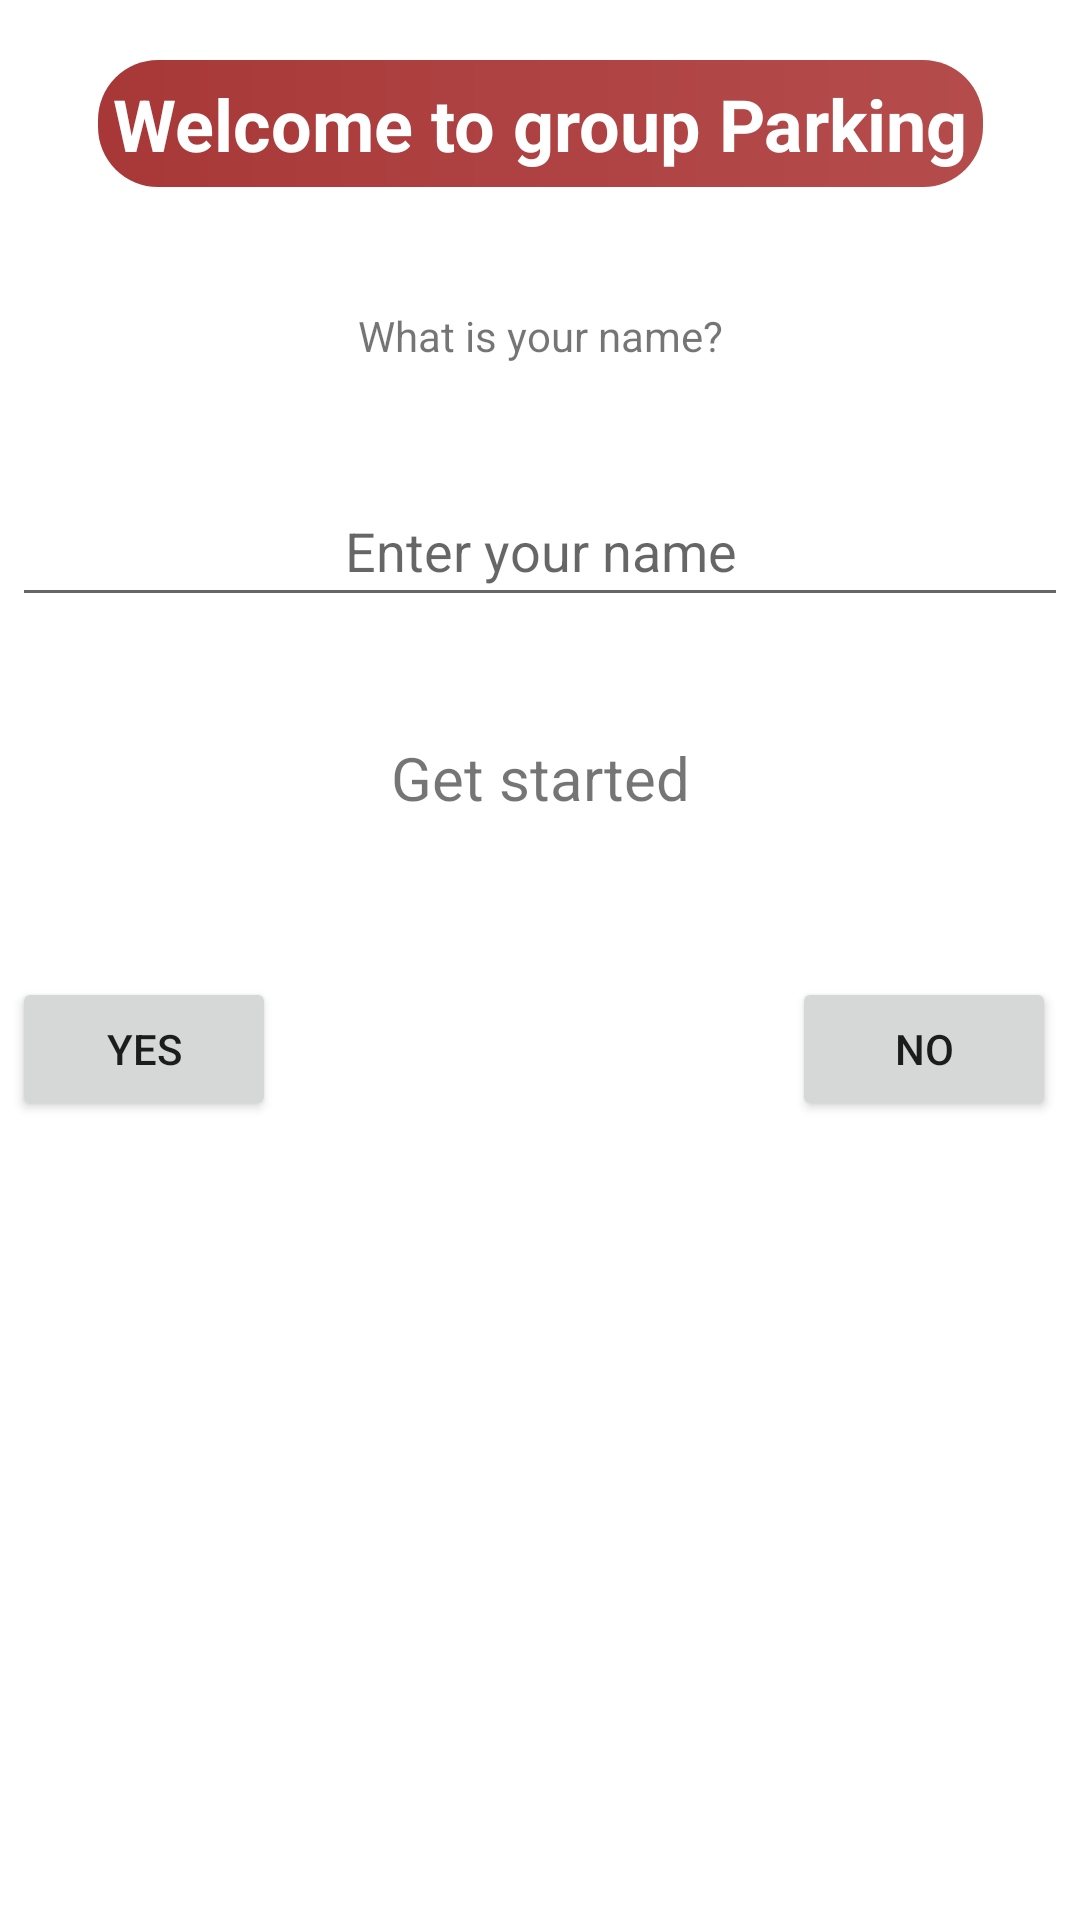

The Android layout XML behind this screen, and the referenced resources:
<!-- AndroidManifest.xml: application theme Theme.GroupParkingAssignment -->
<!-- res/layout/activity_landing_page.xml -->
<?xml version="1.0" encoding="utf-8"?>
<androidx.constraintlayout.widget.ConstraintLayout xmlns:android="http://schemas.android.com/apk/res/android"
    xmlns:app="http://schemas.android.com/apk/res-auto"
    xmlns:tools="http://schemas.android.com/tools"
    android:layout_width="match_parent"
    android:layout_height="match_parent"
    android:padding="4dp"
    tools:context=".LandingPageActivity">

    <TextView
        android:id="@+id/titleText"
        android:layout_width="wrap_content"
        android:layout_height="wrap_content"
        android:layout_centerHorizontal="true"
        android:layout_marginTop="16dp"
        android:padding="5dp"
        android:textColor="@color/white"
        android:text="Welcome to group Parking"
        android:textSize="24sp"
        android:textStyle="bold"
        app:layout_constraintEnd_toEndOf="parent"
        app:layout_constraintStart_toStartOf="parent"
        app:layout_constraintTop_toTopOf="parent"
        android:background="@drawable/bordered_radius_res"/>

    <TextView
        android:id="@+id/nameQuiz"
        android:layout_width="match_parent"
        android:layout_height="wrap_content"
        android:text="What is your name?"
        app:layout_constraintEnd_toEndOf="parent"
        app:layout_constraintStart_toStartOf="parent"
        app:layout_constraintTop_toBottomOf="@+id/titleText"
        android:layout_marginTop="40dp"
        android:textAlignment="center"/>

    <EditText
        android:id="@+id/nameText"
        android:layout_width="match_parent"
        android:layout_height="wrap_content"
        android:hint="Enter your name"
        android:padding="10dp"
        android:inputType="text"
        app:layout_constraintEnd_toEndOf="parent"
        app:layout_constraintStart_toStartOf="parent"
        app:layout_constraintTop_toBottomOf="@+id/nameQuiz"
        android:layout_marginTop="40dp"
        android:textAlignment="center"
        />
    <RelativeLayout
        android:id="@+id/relative_layout"
        android:layout_width="match_parent"
        android:layout_height="wrap_content"
        app:layout_constraintTop_toBottomOf="@+id/nameText"
        android:layout_marginTop="40dp"
        >
        <TextView
            android:layout_width="match_parent"
            android:layout_height="wrap_content"
            android:textSize="20sp"
            android:text="Get started"
            android:textAlignment="center"
            />
        <androidx.constraintlayout.widget.ConstraintLayout
            android:id="@+id/constraintlay"
            android:layout_width="match_parent"
            android:layout_height="wrap_content"
            android:layout_marginTop="80dp">

            <Button
                android:id="@+id/yes"
                android:layout_width="wrap_content"
                android:layout_height="wrap_content"
                android:text="YES"
                app:layout_constraintStart_toStartOf="parent"
                app:layout_constraintTop_toTopOf="parent" />

            <Button
                android:id="@+id/no"
                android:layout_width="wrap_content"
                android:layout_height="wrap_content"
                android:layout_marginEnd="4dp"
                android:text="NO"
                app:layout_constraintBottom_toBottomOf="parent"
                app:layout_constraintEnd_toEndOf="parent"
                app:layout_constraintHorizontal_bias="1"
                app:layout_constraintStart_toEndOf="@+id/yes"
                app:layout_constraintTop_toTopOf="parent" />
        </androidx.constraintlayout.widget.ConstraintLayout>


    </RelativeLayout>



</androidx.constraintlayout.widget.ConstraintLayout>
<!-- resources referenced by this layout -->
<resources>
  <!-- drawable bordered_radius_res (drawable) -->
  <?xml version="1.0" encoding="utf-8"?>
  <shape xmlns:android="http://schemas.android.com/apk/res/android">
      <corners android:radius="20.0dp"/>
      <gradient android:startColor="#A83838" android:endColor="#B54C4C" android:angle="0.0"/>
  </shape>
  <style name="Theme.GroupParkingAssignment" parent="Theme.MaterialComponents.Light.DarkActionBar">
          
          <item name="colorPrimary">@color/purple_500</item>
          <item name="colorPrimaryVariant">@color/purple_700</item>
          <item name="colorOnPrimary">@color/white</item>
          
          <item name="colorSecondary">@color/teal_200</item>
          <item name="colorSecondaryVariant">@color/teal_700</item>
          <item name="colorOnSecondary">@color/black</item>
          
          <item name="android:statusBarColor">?attr/colorPrimaryVariant</item>
          
      </style>
  <!-- not gathered from this repository: default colours our renderer supplied (Android Studio template values) -->
  <color name="purple_500">#FF6200EE</color>
  <color name="purple_700">#FF3700B3</color>
  <color name="teal_200">#FF03DAC5</color>
  <color name="teal_700">#FF018786</color>
  <color name="black">#FF000000</color>
  <color name="white">#FFFFFFFF</color>
</resources>
